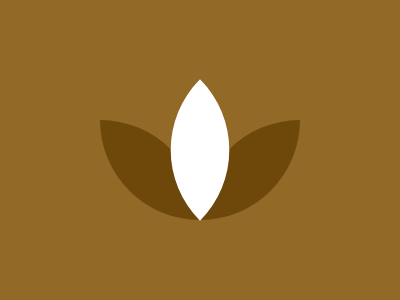

Recreate this image using only HTML and CSS.

<p a><p b><p c>
<style>
  *{
    margin:0;
    background:#926927;
    position:fixed;
  }
  p{
    width:100;
    height:100;
    background:#6D480A;
    border-radius:100% 0;
  }
  [a]{
    margin:120 200;
  }
  [b]{
    transform:rotate(90deg);
    margin:120 100;
  }
  [c]{
    background:#fff;
    transform:rotate(-45deg);
    margin:100 150;
  }
</style>